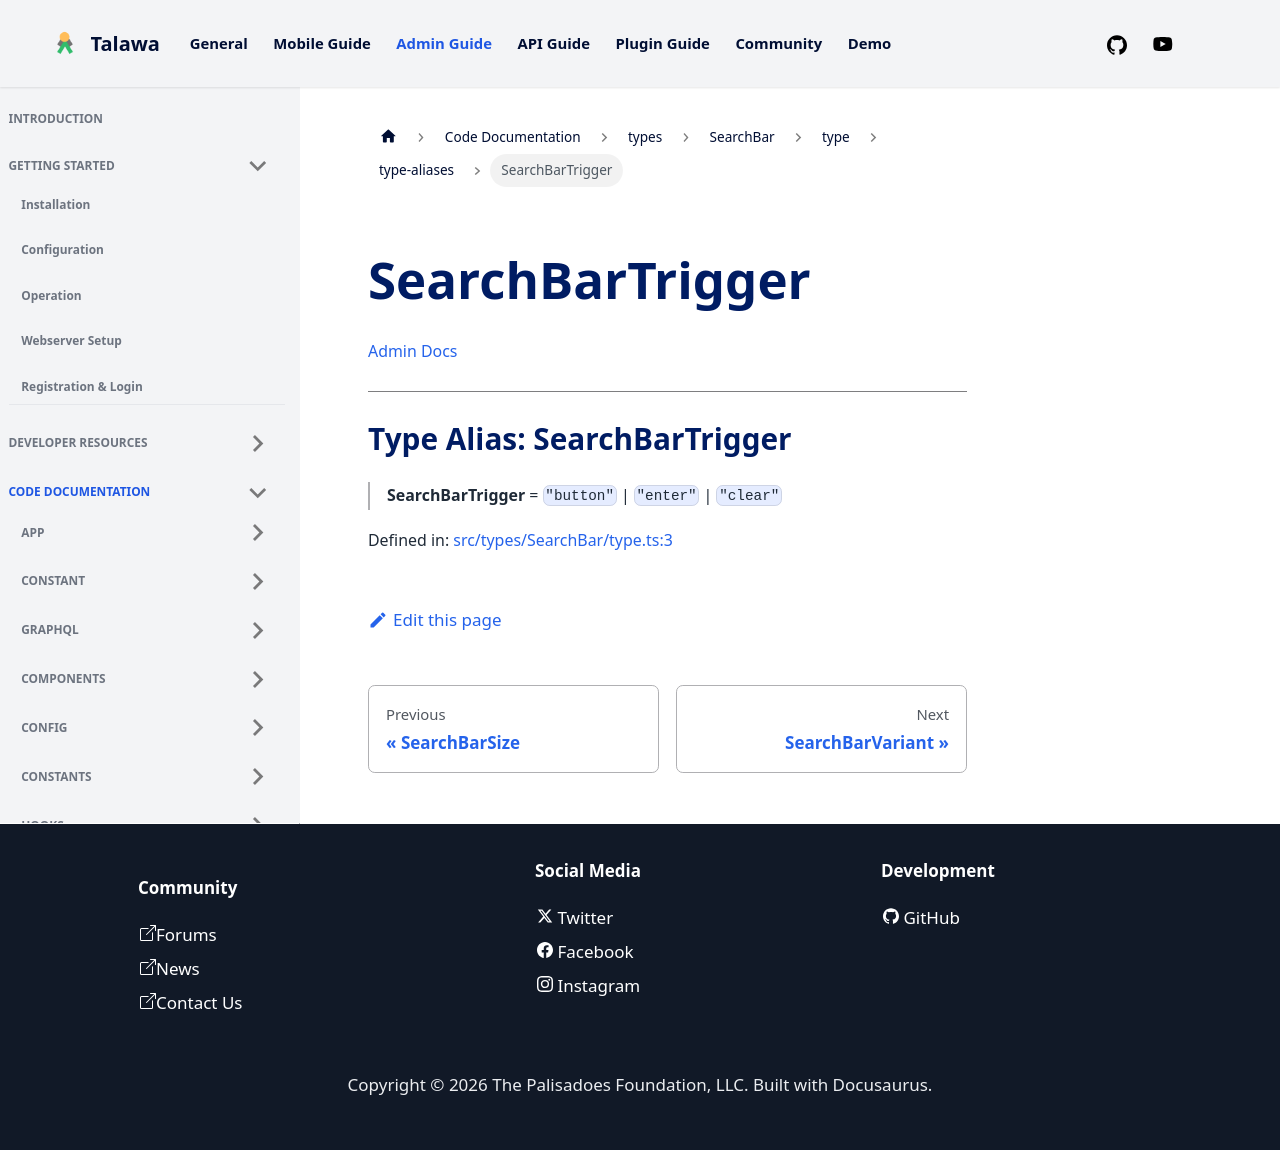

repository: PalisadoesFoundation/talawa-admin · page: docs/auto-docs/types/SearchBar/type/type-aliases/SearchBarTrigger/index.html · generator: docusaurus

[Admin Docs](/)

***

# Type Alias: SearchBarTrigger

> **SearchBarTrigger** = `"button"` \| `"enter"` \| `"clear"`

Defined in: [src/types/SearchBar/type.ts:3](https://github.com/PalisadoesFoundation/talawa-admin/blob/main/src/types/SearchBar/type.ts#L3)
